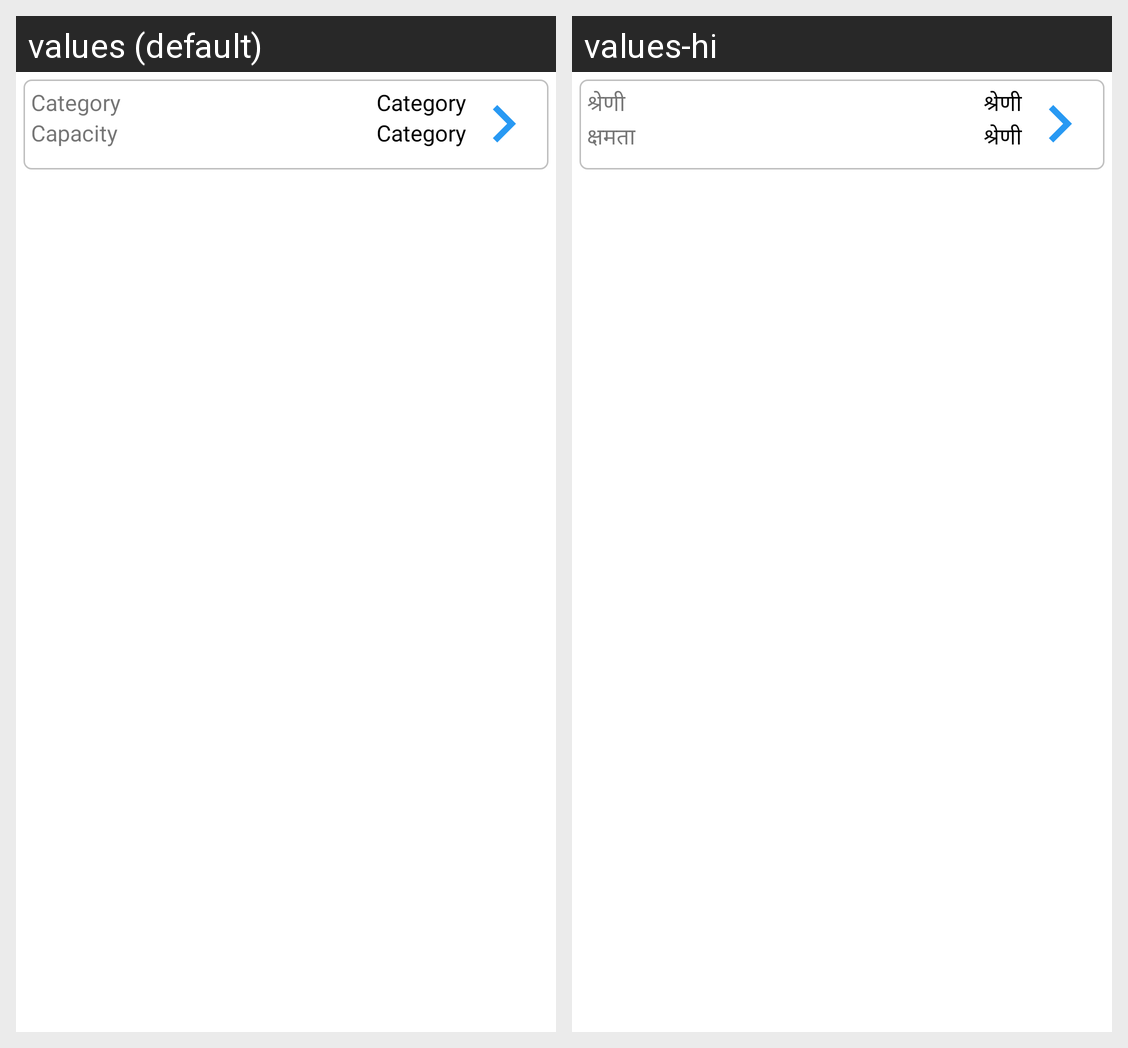

The Android screen above is rendered under two locales of the same app. Produce the string resources it draws, with the default and per-locale values.
Android screen res/layout/paniwala_sub_water_category_card.xml rendered under 2 locales, left to right: values (default), values-hi. Device: Nexus 5 (rendered at 1080×1920; each locale shown at half size, 540×960, under a caption strip naming it); theme AppTheme.
Strings drawn on this screen, with the default value and each locale's value (text and hints the layout hard-codes, and strings that could not be matched under every locale, appear in the picture but are not listed):

category
  values: Category
  values-hi: श्रेणी

capacity
  values: Capacity
  values-hi: क्षमता
